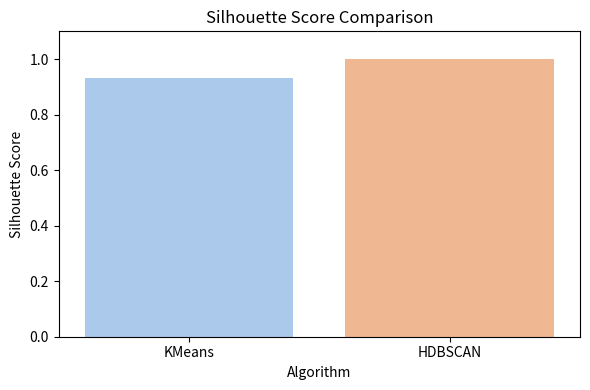
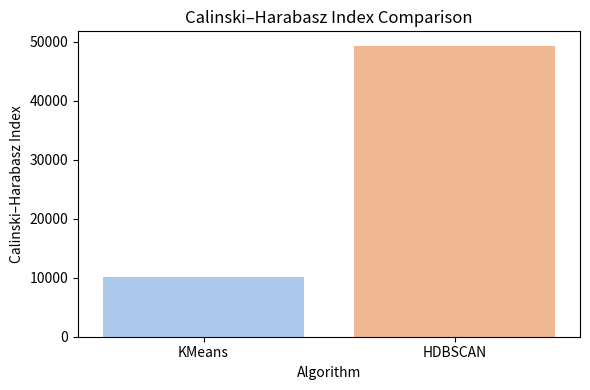
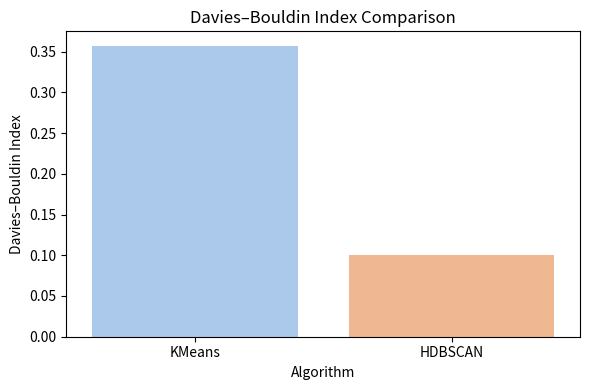

The script that saved these images, in order:
import pandas as pd
import matplotlib.pyplot as plt
import seaborn as sns

# 비교할 지표 값 입력
metrics = {
    'Algorithm': ['KMeans', 'HDBSCAN'],
    'Silhouette': [0.931, 0.999],
    'Calinski_Harabasz': [10160.1, 49304.1],
    'Davies_Bouldin': [0.357, 0.100]
}
df = pd.DataFrame(metrics)

# 1) Silhouette Score 비교
plt.figure(figsize=(6,4))
sns.barplot(x='Algorithm', y='Silhouette', data=df, palette='pastel')
plt.ylim(0, 1.1)
plt.title('Silhouette Score Comparison')
plt.ylabel('Silhouette Score')
plt.tight_layout()
plt.show()

# 2) Calinski-Harabasz Index 비교
plt.figure(figsize=(6,4))
sns.barplot(x='Algorithm', y='Calinski_Harabasz', data=df, palette='pastel')
plt.title('Calinski–Harabasz Index Comparison')
plt.ylabel('Calinski–Harabasz Index')
plt.tight_layout()
plt.show()

# 3) Davies–Bouldin Index 비교
plt.figure(figsize=(6,4))
sns.barplot(x='Algorithm', y='Davies_Bouldin', data=df, palette='pastel')
plt.title('Davies–Bouldin Index Comparison')
plt.ylabel('Davies–Bouldin Index')
plt.tight_layout()
plt.show()
